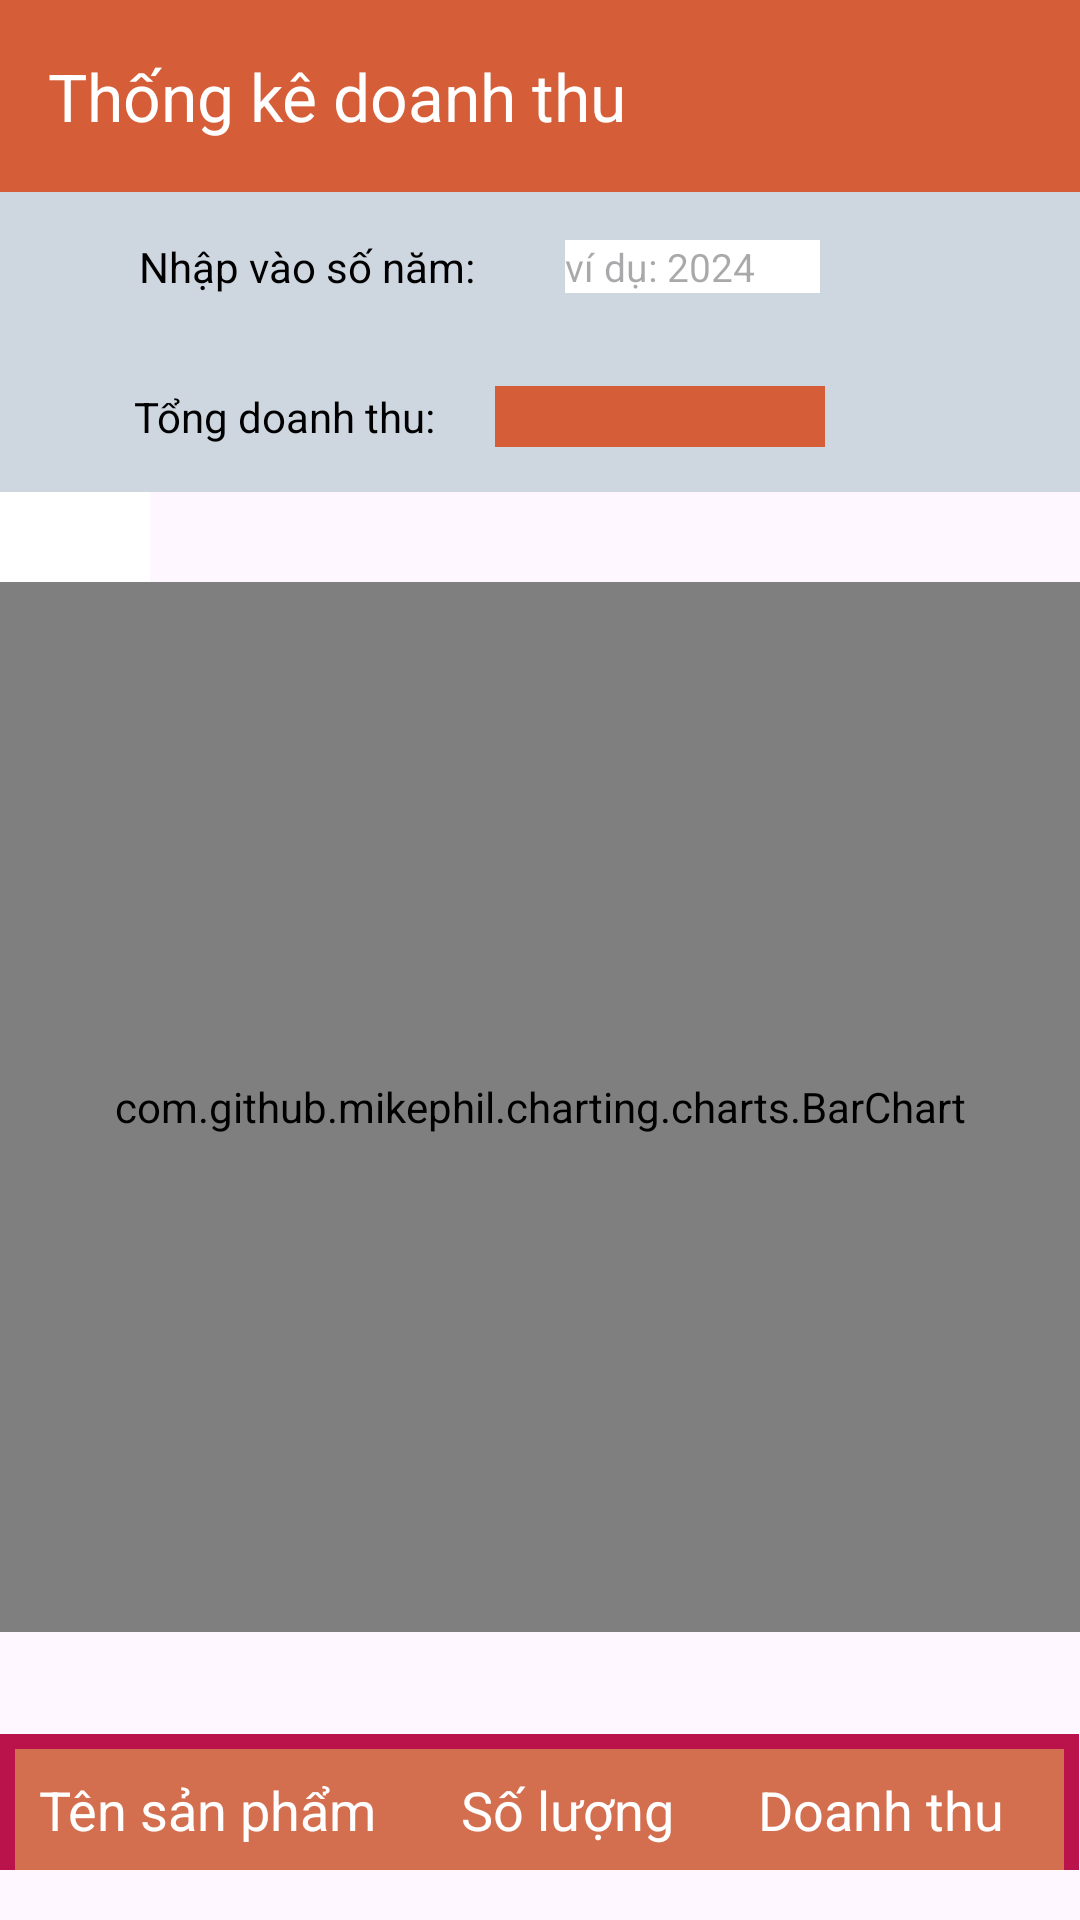

Reconstruct the res/layout file that produces this screen, plus the resources it refers to.
<!-- AndroidManifest.xml: application theme Theme.My_app -->
<!-- res/layout/activity_revenue.xml -->
<?xml version="1.0" encoding="utf-8"?>
<ScrollView xmlns:android="http://schemas.android.com/apk/res/android"
xmlns:app="http://schemas.android.com/apk/res-auto"
xmlns:tools="http://schemas.android.com/tools"
tools:context=".screens.merchandiser.Revenue"
android:layout_width="match_parent"
android:layout_height="match_parent"
android:orientation="vertical">

<LinearLayout
    android:layout_width="match_parent"
    android:layout_height="match_parent"
    android:orientation="vertical">

    <androidx.appcompat.widget.Toolbar
        android:layout_width="match_parent"
        android:layout_height="wrap_content"
        android:background="#D55E39"
        android:minHeight="?attr/actionBarSize"
        app:title="Thống kê doanh thu"
        app:titleTextColor="@android:color/white" />

    <LinearLayout
        android:layout_width="match_parent"
        android:layout_height="50dp"
        android:orientation="horizontal"
        android:background="#ced6e0"
        android:gravity="center">

        <TextView
            android:layout_width="wrap_content"
            android:layout_height="wrap_content"

            android:text="Nhập vào số năm:"
            android:textColor="@color/black"
            android:layout_marginRight="30dp"/>

        <EditText
            android:id="@+id/edtYear"
            android:layout_width="85dp"
            android:layout_height="wrap_content"
            android:background="#ffffff"
            android:hint="ví dụ: 2024"
            android:textSize="13dp"/>

        <Button
            android:layout_width="20dp"
            android:layout_height="20dp"
            android:layout_marginLeft="20dp"
            android:textColor="#D55E39"
            android:background="@drawable/loupe"
            android:id="@+id/btnSearchYear" />

    </LinearLayout>

    <LinearLayout
        android:layout_width="match_parent"
        android:layout_height="50dp"
        android:orientation="horizontal"
        android:background="#ced6e0"
        android:gravity="center">

        <TextView
            android:layout_width="wrap_content"
            android:layout_height="wrap_content"

            android:text="Tổng doanh thu:"
            android:textColor="@color/black"
            android:layout_marginRight="20dp"/>

        <TextView
            android:id="@+id/tvRevenue"
            android:layout_width="110dp"
            android:layout_height="wrap_content"
            android:background="#D55E39"
            android:textColor="@color/white"
            android:textSize="15dp" />

        <Button
            android:layout_width="20dp"
            android:layout_height="20dp"
            android:layout_marginLeft="20dp"
            android:background="@drawable/export"
            android:id="@+id/btnExport"/>

    </LinearLayout>

    <TextView
        android:id="@+id/tvVND"
        android:layout_width="50dp"
        android:layout_height="30dp"
        android:background="@color/white"
        android:textColor="@color/black"
        android:gravity="center|bottom"
        android:textSize="13dp"/>

    <com.github.mikephil.charting.charts.BarChart
        android:id="@+id/barChart"
        android:layout_width="match_parent"
        android:layout_height="350dp"
        android:layout_gravity="top"
        android:layout_marginBottom="15dp" />

    <TextView
        android:id="@+id/tvTitle"
        android:layout_width="match_parent"
        android:layout_height="wrap_content"
        android:layout_gravity="center"
        android:gravity="center"/>

    <LinearLayout
        android:layout_width="match_parent"
        android:layout_height="match_parent"
        android:orientation="vertical">
        <TableLayout
            android:id="@+id/tlTitle"
            android:layout_width="wrap_content"
            android:layout_height="wrap_content"
            android:stretchColumns="*"
            android:paddingLeft ="5dp"
            android:paddingTop ="5dp"
            android:paddingRight ="5dp"
            android:background="#BA124B">
            <TableRow
                android:id="@+id/trTitle"
                android:layout_width="match_parent"
                android:layout_height="wrap_content"
                android:background="#BA124B">
                <TextView
                    android:id="@+id/tvProductName"

                    android:layout_height="wrap_content"
                    android:background="#D36F4F"
                    android:padding="8dp"
                    android:textColor="@color/white"
                    android:text="Tên sản phẩm"
                    android:textAppearance="?android:attr/textAppearanceMedium">
                    
                </TextView>
                <TextView
                    android:id="@+id/tvQuantity"
                    android:textColor="@color/white"
                    android:layout_height="wrap_content"
                    android:background="#D36F4F"
                    android:padding="8dp"
                    android:text="Số lượng"
                    android:textAppearance="?android:attr/textAppearanceMedium">
                    
                </TextView>
                <TextView
                    android:id="@+id/tvRevenueSP"
                    android:textColor="@color/white"
                    android:layout_height="wrap_content"
                    android:background="#D36F4F"
                    android:padding="8dp"
                    android:text="Doanh thu"
                    android:textAppearance="?android:attr/textAppearanceMedium">
                    
                </TextView>
            </TableRow>
        </TableLayout>
        <TableLayout
            android:id="@+id/tlRevenue"
            android:layout_width="wrap_content"
            android:layout_height="wrap_content"
            android:stretchColumns="*"
            android:background="#BA124B">

        </TableLayout>

    </LinearLayout>
</LinearLayout>


</ScrollView>
<!-- resources referenced by this layout -->
<resources>
  <color name="black">#000000</color>
  <color name="white">#ffffff</color>
  <style name="Theme.My_app" parent="Base.Theme.My_app" />
  <style name="Base.Theme.My_app" parent="Theme.Material3.DayNight.NoActionBar">
          
          
      </style>
</resources>
